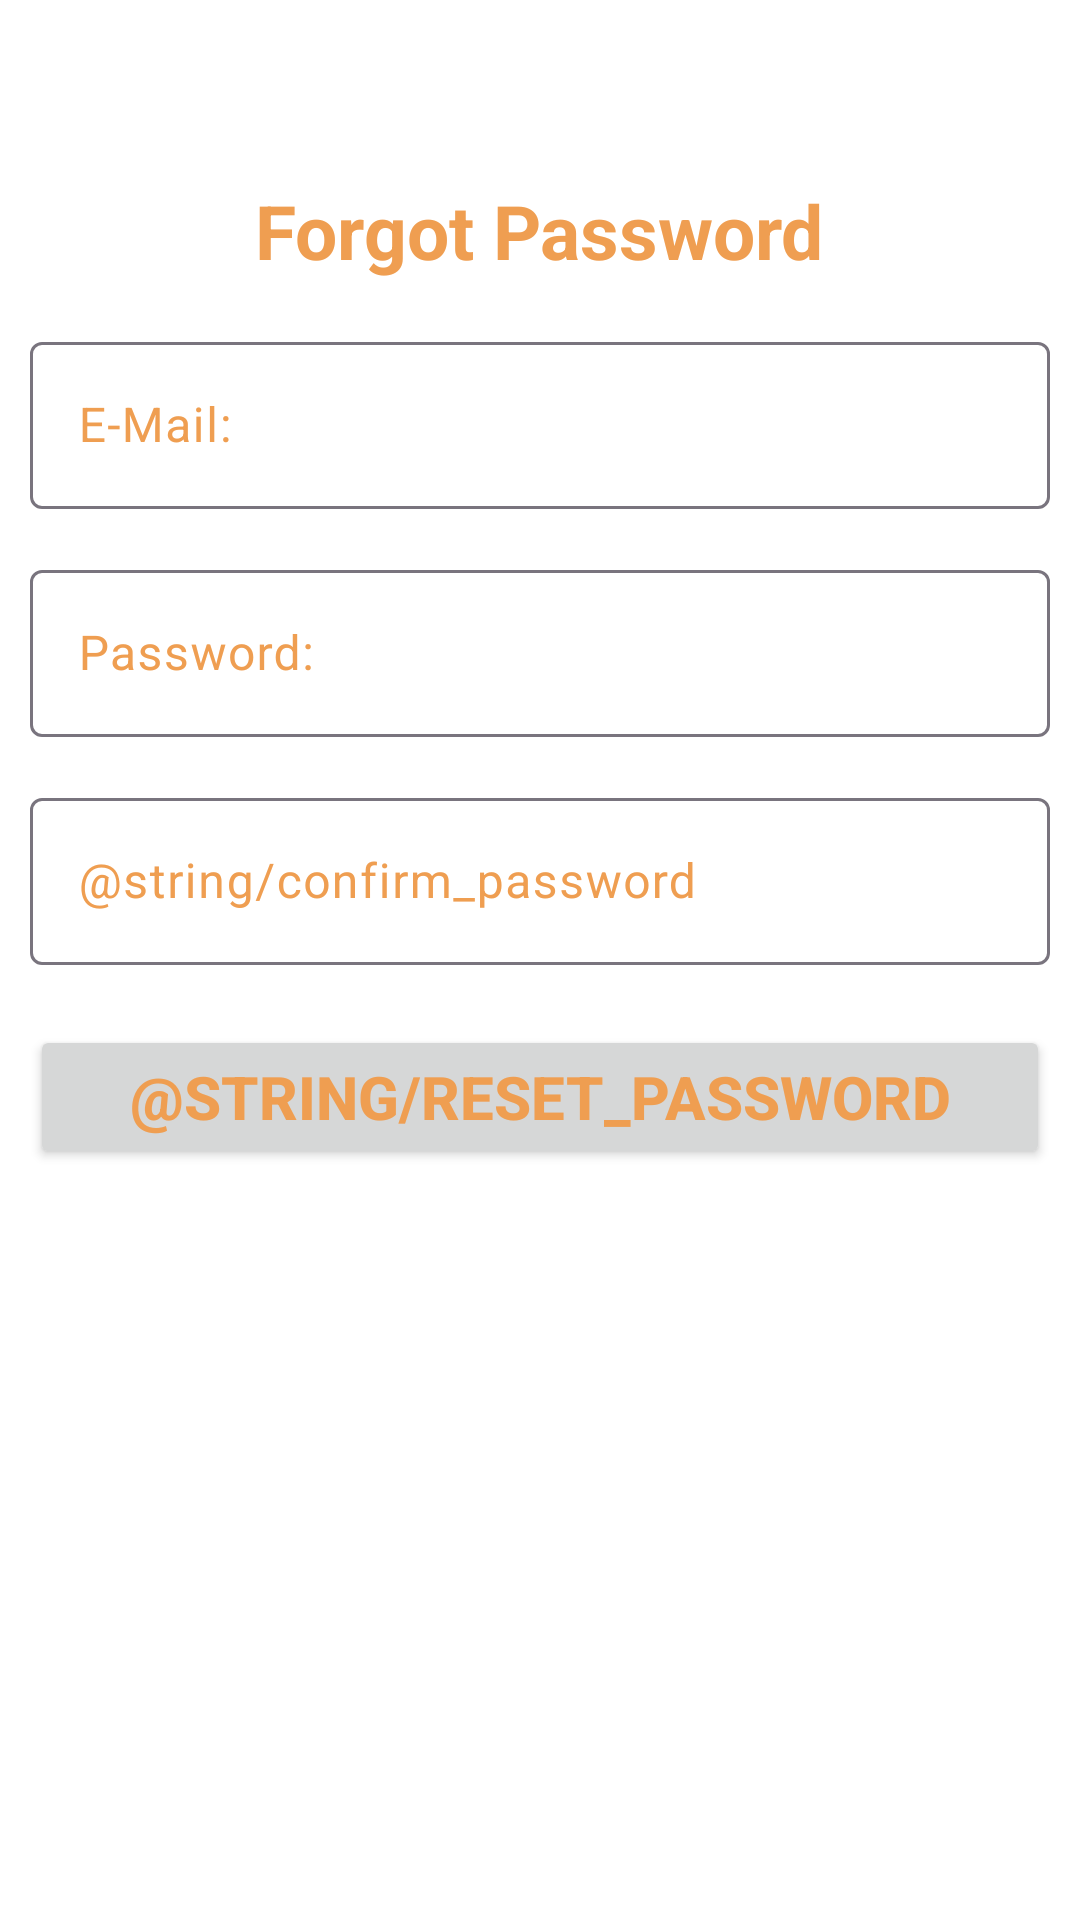

The Android layout XML behind this screen, and the referenced resources:
<!-- AndroidManifest.xml: application theme Theme.Newcomers -->
<!-- res/layout/activity_forgot_password.xml -->
<?xml version="1.0" encoding="utf-8"?>
<androidx.constraintlayout.widget.ConstraintLayout xmlns:android="http://schemas.android.com/apk/res/android"
    xmlns:app="http://schemas.android.com/apk/res-auto"
    xmlns:tools="http://schemas.android.com/tools"
    android:layout_width="match_parent"
    android:layout_height="match_parent"
    tools:context=".ForgotPassword">

    <LinearLayout
        android:layout_width="match_parent"
        android:layout_height="match_parent"
        android:orientation="vertical"
        app:layout_constraintTop_toTopOf="parent"
        android:background="@color/white">

        <com.google.android.material.textview.MaterialTextView
            android:layout_width="wrap_content"
            android:layout_height="wrap_content"
            android:layout_gravity="center_horizontal"
            android:gravity="center_horizontal"
            android:text="@string/forgot_password"
            android:textColor="@color/secondary"
            android:textSize="25sp"
            android:layout_marginTop="60dp"
            android:textStyle="bold" />

        <com.google.android.material.textfield.TextInputLayout
            android:id="@+id/txtLayEmail"
            android:layout_width="match_parent"
            android:layout_height="wrap_content"
            android:layout_marginLeft="10dp"
            android:layout_marginTop="15dp"
            android:layout_marginEnd="10dp"
            android:hint="@string/e_mail"
            android:textColorHint="@color/secondary">

            <com.google.android.material.textfield.TextInputEditText
                android:id="@+id/edtEmail"
                android:layout_width="match_parent"
                android:layout_height="wrap_content"
                android:textColor="@color/secondary"
                android:layout_marginLeft="10dp"/>
        </com.google.android.material.textfield.TextInputLayout>

        <com.google.android.material.textfield.TextInputLayout
            android:id="@+id/txtLayPassword"
            android:layout_width="match_parent"
            android:layout_height="wrap_content"
            android:layout_marginLeft="10dp"
            android:layout_marginTop="15dp"
            android:layout_marginEnd="10dp"
            android:hint="@string/password"
            android:textColorHint="@color/secondary">

            <com.google.android.material.textfield.TextInputEditText
                android:id="@+id/edtPassword"
                android:layout_width="match_parent"
                android:layout_height="wrap_content"
                android:textColor="@color/secondary"
                android:layout_marginLeft="10dp"
                android:inputType="textPassword"/>
        </com.google.android.material.textfield.TextInputLayout>

        <com.google.android.material.textfield.TextInputLayout
            android:id="@+id/txtLayCPassword"
            android:layout_width="match_parent"
            android:layout_height="wrap_content"
            android:layout_marginLeft="10dp"
            android:layout_marginTop="15dp"
            android:layout_marginEnd="10dp"
            android:hint="@string/confirm_password"
            android:textColorHint="@color/secondary">

            <com.google.android.material.textfield.TextInputEditText
                android:id="@+id/edtCPassword"
                android:layout_width="match_parent"
                android:layout_height="wrap_content"
                android:inputType="textPassword"
                android:textColor="@color/secondary"
                android:layout_marginLeft="10dp"/>
        </com.google.android.material.textfield.TextInputLayout>

        <Button
            android:id="@+id/btnChangePassword"
            android:layout_width="match_parent"
            android:layout_height="wrap_content"
            android:layout_marginLeft="10dp"
            android:layout_marginTop="20dp"
            android:layout_marginRight="10dp"
            android:text="@string/reset_password"
            android:textColor="@color/secondary"
            android:textSize="20sp"
            android:textStyle="bold" />

    </LinearLayout>

</androidx.constraintlayout.widget.ConstraintLayout>
<!-- resources referenced by this layout -->
<resources>
  <color name="secondary">#EF9E51</color>
  <color name="white">#FFFFFFFF</color>
  <string name="e_mail">E-Mail:</string>
  <string name="forgot_password">Forgot Password</string>
  <string name="password">Password:</string>
  <style name="Theme.Newcomers" parent="Base.Theme.Newcomers" />
  <style name="Base.Theme.Newcomers" parent="Theme.Material3.DayNight.NoActionBar">
          <item name="colorPrimary">@color/primary</item>
          <item name="colorSecondary">@color/secondary</item>
          <item name="colorAccent">@color/accent</item>
          <item name="android:textViewStyle">@style/TextAppearance.Newcomers.Regular</item>
      </style>
  <color name="primary">#305261</color>
  <color name="accent">#F3F7F1</color>
  <style name="TextAppearance.Newcomers.Regular" parent="Widget.MaterialComponents.TextView">
          <item name="android:textSize">18sp</item>
      </style>
</resources>
